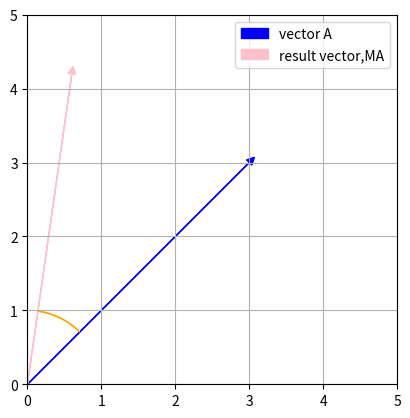

Here is the Python script that generated this plot:
import numpy as np
import matplotlib.pyplot as plt
from matplotlib.patches import Arc


x = np.array([3 ,3]).reshape(-1,1)
y= np.array([3,1])
m = np.array([[0.8,-0.6],[0.6,0.8]])
fig, ax = plt.subplots()

ax.arrow(0, 0, 3, 3, head_width=0.1, head_length=0.1, fc='blue', ec='blue', label="vector A")
c = m@x
ax.arrow(0, 0, c[0,0], c[1,0], head_width=0.1, head_length=0.1, fc='pink', ec='pink',label="result vector,MA")



center = (0, 0)
radius = 1.0
start_angle = 45
end_angle = 81.87

arc = Arc(center, 2 * radius, 2 * radius, theta1=start_angle, theta2=end_angle, 
          edgecolor='orange', linewidth=1)

ax.add_patch(arc)
ax.add_patch(arc)



ax.set_aspect('equal', adjustable='box')
ax.set_xlim(0, 5)
ax.set_ylim(0, 5)
plt.legend()
plt.grid()
plt.savefig("fig1.png", dpi=300)
plt.show()
